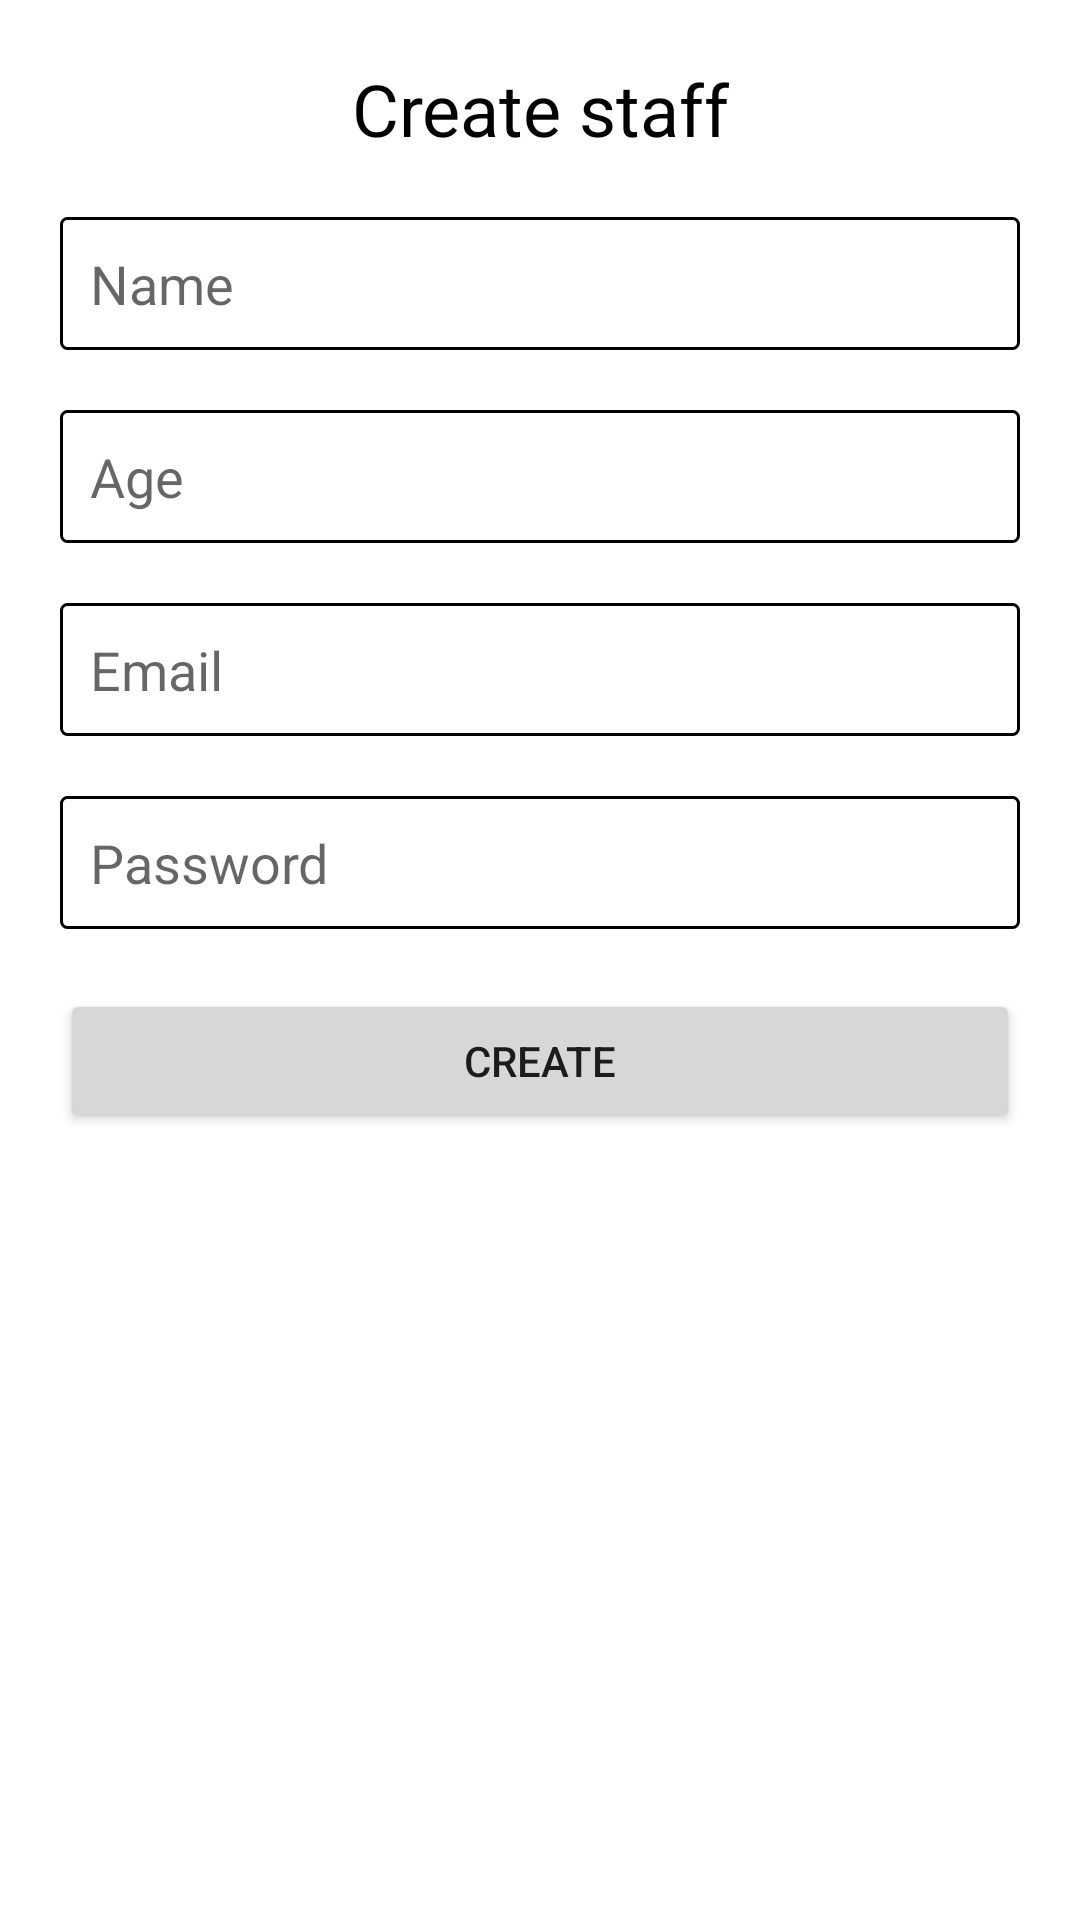

Layout XML and referenced resources for this Android screen:
<!-- AndroidManifest.xml: application theme Theme.StudentManagement041123 -->
<!-- res/layout/activity_create_staff.xml -->
<?xml version="1.0" encoding="utf-8"?>
<LinearLayout xmlns:android="http://schemas.android.com/apk/res/android"
    xmlns:app="http://schemas.android.com/apk/res-auto"
    xmlns:tools="http://schemas.android.com/tools"
    android:layout_width="match_parent"
    android:layout_height="match_parent"
    android:orientation="vertical"
    android:padding="20dp"
    android:layout_margin="20dp"
    tools:context=".activity.CreateStaffActivity">

    <TextView
        android:layout_width="match_parent"
        android:layout_height="wrap_content"
        android:text="Create staff"
        android:textSize="24sp"
        android:gravity="center"
        android:textColor="@color/black"/>

    <EditText
        android:id="@+id/add_staff_name_edit_text_name"
        android:layout_marginTop="20dp"
        android:layout_width="match_parent"
        android:layout_height="wrap_content"
        android:hint="Name"
        android:inputType="textPersonName"
        android:padding="10dp"
        android:background="@drawable/outline_focus_edit_text" />


    <EditText
        android:id="@+id/add_staff_age_edit_text"
        android:layout_marginTop="20dp"
        android:layout_width="match_parent"
        android:layout_height="wrap_content"
        android:hint="Age"
        android:inputType="number"
        android:padding="10dp"
        android:background="@drawable/outline_focus_edit_text" />

    <EditText
        android:id="@+id/email"
        android:layout_marginTop="20dp"
        android:layout_width="match_parent"
        android:layout_height="wrap_content"
        android:hint="Email"
        android:inputType="textEmailAddress"
        android:padding="10dp"
        android:background="@drawable/outline_focus_edit_text" />

    <EditText
        android:id="@+id/password"
        android:layout_marginTop="20dp"
        android:layout_width="match_parent"
        android:layout_height="wrap_content"
        android:hint="Password"
        android:padding="10dp"
        android:inputType="textPassword"
        android:background="@drawable/outline_focus_edit_text" />

    <Button
        android:id="@+id/create_account"
        android:layout_marginTop="20dp"
        android:layout_width="match_parent"
        android:layout_height="wrap_content"
        android:text="Create" />

</LinearLayout>
<!-- resources referenced by this layout -->
<resources>
  <color name="black">#FF000000</color>
  <!-- drawable outline_focus_edit_text (drawable) -->
  <?xml version="1.0" encoding="utf-8"?>
  <shape xmlns:android="http://schemas.android.com/apk/res/android" android:shape="rectangle">
  
      <solid android:color="@color/white" />
      <stroke
          android:color="@color/primary"
          android:width="1dp"/>
      <corners android:radius="2dp"/>
  </shape>
  <style name="Theme.StudentManagement041123" parent="Theme.MaterialComponents.DayNight.DarkActionBar">
          
          <item name="colorPrimary">@color/purple_500</item>
          <item name="colorPrimaryVariant">@color/purple_700</item>
          <item name="colorOnPrimary">@color/white</item>
          
          <item name="colorSecondary">@color/teal_200</item>
          <item name="colorSecondaryVariant">@color/teal_700</item>
          <item name="colorOnSecondary">@color/black</item>
          
          <item name="android:statusBarColor">?attr/colorPrimaryVariant</item>
          
      </style>
  <color name="white">#FFFFFFFF</color>
  <color name="primary">@color/black</color>
  <color name="purple_500">#FF6200EE</color>
  <color name="purple_700">#FF3700B3</color>
  <color name="teal_200">#FF03DAC5</color>
  <color name="teal_700">#FF018786</color>
</resources>
